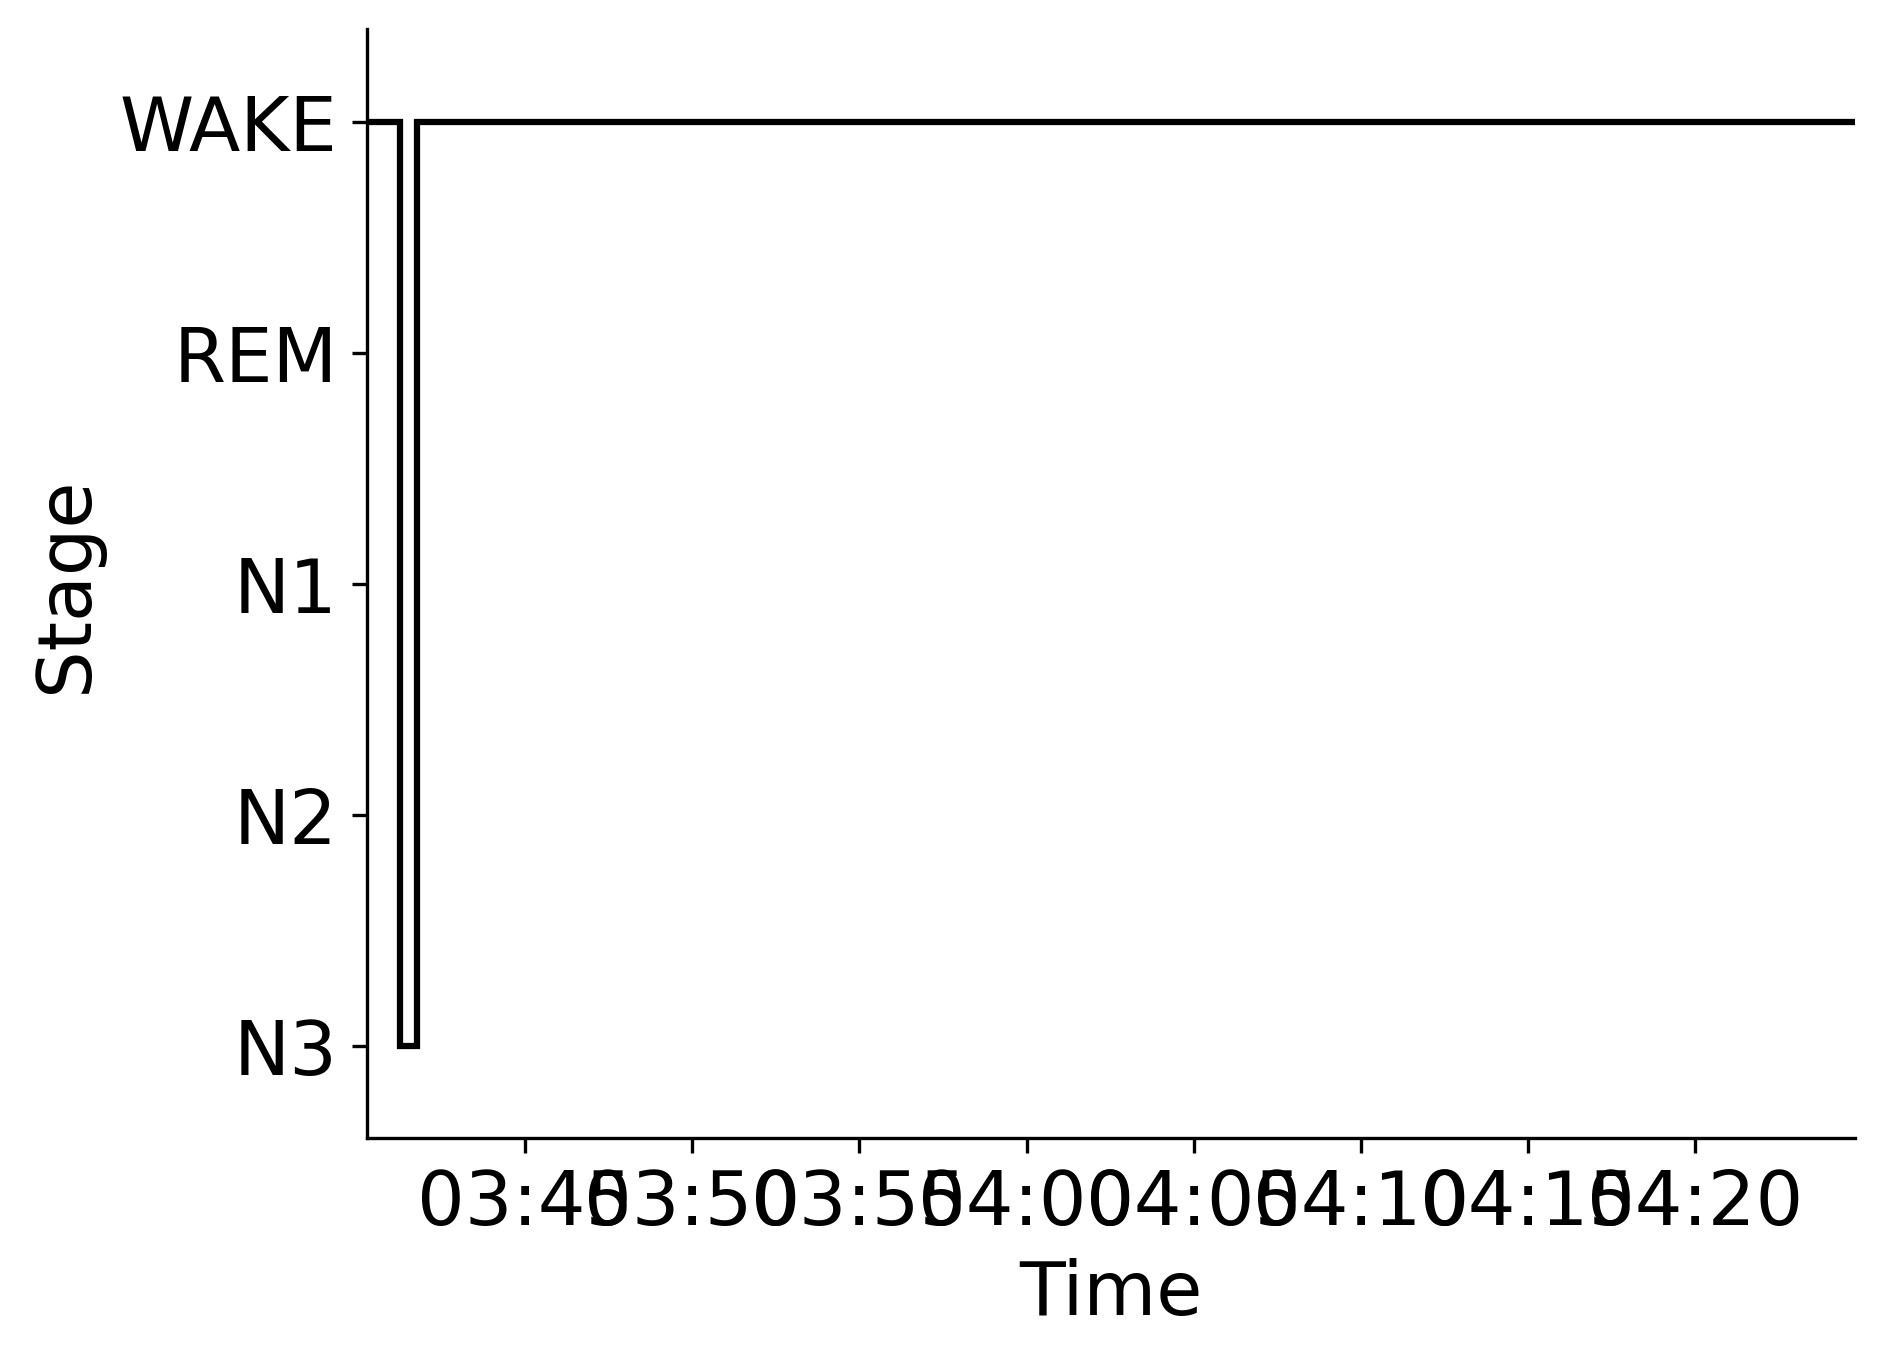

Data behind this chart, as committed beside it:
Epoch, Subject, Session, Recording, RecordingEpoch, Time, Stage
0, sub-00063, ses-1, sub-00063_ses-1_task-sleep_acq-20170222T…, 0, 2017-02-22 03:40:15.800522+00:00, WAKE
1, sub-00063, ses-1, sub-00063_ses-1_task-sleep_acq-20170222T…, 1, 2017-02-22 03:40:45.800522+00:00, WAKE
2, sub-00063, ses-1, sub-00063_ses-1_task-sleep_acq-20170222T…, 2, 2017-02-22 03:41:15.800522+00:00, N3
3, sub-00063, ses-1, sub-00063_ses-1_task-sleep_acq-20170222T…, 3, 2017-02-22 03:41:45.800522+00:00, WAKE
4, sub-00063, ses-1, sub-00063_ses-1_task-sleep_acq-20170222T…, 4, 2017-02-22 03:42:15.800522+00:00, WAKE
5, sub-00063, ses-1, sub-00063_ses-1_task-sleep_acq-20170222T…, 5, 2017-02-22 03:42:45.800522+00:00, WAKE
6, sub-00063, ses-1, sub-00063_ses-1_task-sleep_acq-20170222T…, 6, 2017-02-22 03:43:15.800522+00:00, WAKE
7, sub-00063, ses-1, sub-00063_ses-1_task-sleep_acq-20170222T…, 7, 2017-02-22 03:43:45.800522+00:00, WAKE
8, sub-00063, ses-1, sub-00063_ses-1_task-sleep_acq-20170222T…, 8, 2017-02-22 03:44:15.800522+00:00, WAKE
9, sub-00063, ses-1, sub-00063_ses-1_task-sleep_acq-20170222T…, 9, 2017-02-22 03:44:45.800522+00:00, WAKE
10, sub-00063, ses-1, sub-00063_ses-1_task-sleep_acq-20170222T…, 10, 2017-02-22 03:45:15.800522+00:00, WAKE
11, sub-00063, ses-1, sub-00063_ses-1_task-sleep_acq-20170222T…, 11, 2017-02-22 03:45:45.800522+00:00, WAKE
12, sub-00063, ses-1, sub-00063_ses-1_task-sleep_acq-20170222T…, 12, 2017-02-22 03:46:15.800522+00:00, WAKE
13, sub-00063, ses-1, sub-00063_ses-1_task-sleep_acq-20170222T…, 13, 2017-02-22 03:46:45.800522+00:00, WAKE
14, sub-00063, ses-1, sub-00063_ses-1_task-sleep_acq-20170222T…, 14, 2017-02-22 03:47:15.800522+00:00, WAKE
15, sub-00063, ses-1, sub-00063_ses-1_task-sleep_acq-20170222T…, 15, 2017-02-22 03:47:45.800522+00:00, WAKE
16, sub-00063, ses-1, sub-00063_ses-1_task-sleep_acq-20170222T…, 16, 2017-02-22 03:48:15.800522+00:00, WAKE
17, sub-00063, ses-1, sub-00063_ses-1_task-sleep_acq-20170222T…, 17, 2017-02-22 03:48:45.800522+00:00, WAKE
18, sub-00063, ses-1, sub-00063_ses-1_task-sleep_acq-20170222T…, 18, 2017-02-22 03:49:15.800522+00:00, WAKE
19, sub-00063, ses-1, sub-00063_ses-1_task-sleep_acq-20170222T…, 19, 2017-02-22 03:49:45.800522+00:00, WAKE
20, sub-00063, ses-1, sub-00063_ses-1_task-sleep_acq-20170222T…, 20, 2017-02-22 03:50:15.800522+00:00, WAKE
21, sub-00063, ses-1, sub-00063_ses-1_task-sleep_acq-20170222T…, 21, 2017-02-22 03:50:45.800522+00:00, WAKE
22, sub-00063, ses-1, sub-00063_ses-1_task-sleep_acq-20170222T…, 22, 2017-02-22 03:51:15.800522+00:00, WAKE
23, sub-00063, ses-1, sub-00063_ses-1_task-sleep_acq-20170222T…, 23, 2017-02-22 03:51:45.800522+00:00, WAKE
24, sub-00063, ses-1, sub-00063_ses-1_task-sleep_acq-20170222T…, 24, 2017-02-22 03:52:15.800522+00:00, WAKE
25, sub-00063, ses-1, sub-00063_ses-1_task-sleep_acq-20170222T…, 25, 2017-02-22 03:52:45.800522+00:00, WAKE
26, sub-00063, ses-1, sub-00063_ses-1_task-sleep_acq-20170222T…, 26, 2017-02-22 03:53:15.800522+00:00, WAKE
27, sub-00063, ses-1, sub-00063_ses-1_task-sleep_acq-20170222T…, 27, 2017-02-22 03:53:45.800522+00:00, WAKE
28, sub-00063, ses-1, sub-00063_ses-1_task-sleep_acq-20170222T…, 28, 2017-02-22 03:54:15.800522+00:00, WAKE
29, sub-00063, ses-1, sub-00063_ses-1_task-sleep_acq-20170222T…, 29, 2017-02-22 03:54:45.800522+00:00, WAKE
30, sub-00063, ses-1, sub-00063_ses-1_task-sleep_acq-20170222T…, 30, 2017-02-22 03:55:15.800522+00:00, WAKE
31, sub-00063, ses-1, sub-00063_ses-1_task-sleep_acq-20170222T…, 31, 2017-02-22 03:55:45.800522+00:00, WAKE
32, sub-00063, ses-1, sub-00063_ses-1_task-sleep_acq-20170222T…, 32, 2017-02-22 03:56:15.800522+00:00, WAKE
33, sub-00063, ses-1, sub-00063_ses-1_task-sleep_acq-20170222T…, 33, 2017-02-22 03:56:45.800522+00:00, WAKE
34, sub-00063, ses-1, sub-00063_ses-1_task-sleep_acq-20170222T…, 34, 2017-02-22 03:57:15.800522+00:00, WAKE
35, sub-00063, ses-1, sub-00063_ses-1_task-sleep_acq-20170222T…, 35, 2017-02-22 03:57:45.800522+00:00, WAKE
36, sub-00063, ses-1, sub-00063_ses-1_task-sleep_acq-20170222T…, 36, 2017-02-22 03:58:15.800522+00:00, WAKE
37, sub-00063, ses-1, sub-00063_ses-1_task-sleep_acq-20170222T…, 37, 2017-02-22 03:58:45.800522+00:00, WAKE
38, sub-00063, ses-1, sub-00063_ses-1_task-sleep_acq-20170222T…, 38, 2017-02-22 03:59:15.800522+00:00, WAKE
39, sub-00063, ses-1, sub-00063_ses-1_task-sleep_acq-20170222T…, 39, 2017-02-22 03:59:45.800522+00:00, WAKE
40, sub-00063, ses-1, sub-00063_ses-1_task-sleep_acq-20170222T…, 40, 2017-02-22 04:00:15.800522+00:00, WAKE
41, sub-00063, ses-1, sub-00063_ses-1_task-sleep_acq-20170222T…, 41, 2017-02-22 04:00:45.800522+00:00, WAKE
42, sub-00063, ses-1, sub-00063_ses-1_task-sleep_acq-20170222T…, 42, 2017-02-22 04:01:15.800522+00:00, WAKE
43, sub-00063, ses-1, sub-00063_ses-1_task-sleep_acq-20170222T…, 43, 2017-02-22 04:01:45.800522+00:00, WAKE
44, sub-00063, ses-1, sub-00063_ses-1_task-sleep_acq-20170222T…, 44, 2017-02-22 04:02:15.800522+00:00, WAKE
45, sub-00063, ses-1, sub-00063_ses-1_task-sleep_acq-20170222T…, 45, 2017-02-22 04:02:45.800522+00:00, WAKE
46, sub-00063, ses-1, sub-00063_ses-1_task-sleep_acq-20170222T…, 46, 2017-02-22 04:03:15.800522+00:00, WAKE
47, sub-00063, ses-1, sub-00063_ses-1_task-sleep_acq-20170222T…, 47, 2017-02-22 04:03:45.800522+00:00, WAKE
48, sub-00063, ses-1, sub-00063_ses-1_task-sleep_acq-20170222T…, 48, 2017-02-22 04:04:15.800522+00:00, WAKE
49, sub-00063, ses-1, sub-00063_ses-1_task-sleep_acq-20170222T…, 49, 2017-02-22 04:04:45.800522+00:00, WAKE
50, sub-00063, ses-1, sub-00063_ses-1_task-sleep_acq-20170222T…, 50, 2017-02-22 04:05:15.800522+00:00, WAKE
51, sub-00063, ses-1, sub-00063_ses-1_task-sleep_acq-20170222T…, 51, 2017-02-22 04:05:45.800522+00:00, WAKE
52, sub-00063, ses-1, sub-00063_ses-1_task-sleep_acq-20170222T…, 52, 2017-02-22 04:06:15.800522+00:00, WAKE
53, sub-00063, ses-1, sub-00063_ses-1_task-sleep_acq-20170222T…, 53, 2017-02-22 04:06:45.800522+00:00, WAKE
54, sub-00063, ses-1, sub-00063_ses-1_task-sleep_acq-20170222T…, 54, 2017-02-22 04:07:15.800522+00:00, WAKE
55, sub-00063, ses-1, sub-00063_ses-1_task-sleep_acq-20170222T…, 55, 2017-02-22 04:07:45.800522+00:00, WAKE
56, sub-00063, ses-1, sub-00063_ses-1_task-sleep_acq-20170222T…, 56, 2017-02-22 04:08:15.800522+00:00, WAKE
57, sub-00063, ses-1, sub-00063_ses-1_task-sleep_acq-20170222T…, 57, 2017-02-22 04:08:45.800522+00:00, WAKE
58, sub-00063, ses-1, sub-00063_ses-1_task-sleep_acq-20170222T…, 58, 2017-02-22 04:09:15.800522+00:00, WAKE
59, sub-00063, ses-1, sub-00063_ses-1_task-sleep_acq-20170222T…, 59, 2017-02-22 04:09:45.800522+00:00, WAKE
... 29 more rows
